Image classification data set "final_dataset" (JeankBraham/proyecto_platanal on GitHub). Class labels (3): black sigatoka, healthy leaves, sigatoka.

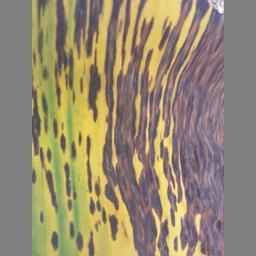
Label: black sigatoka

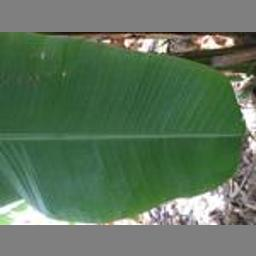
Label: healthy leaves

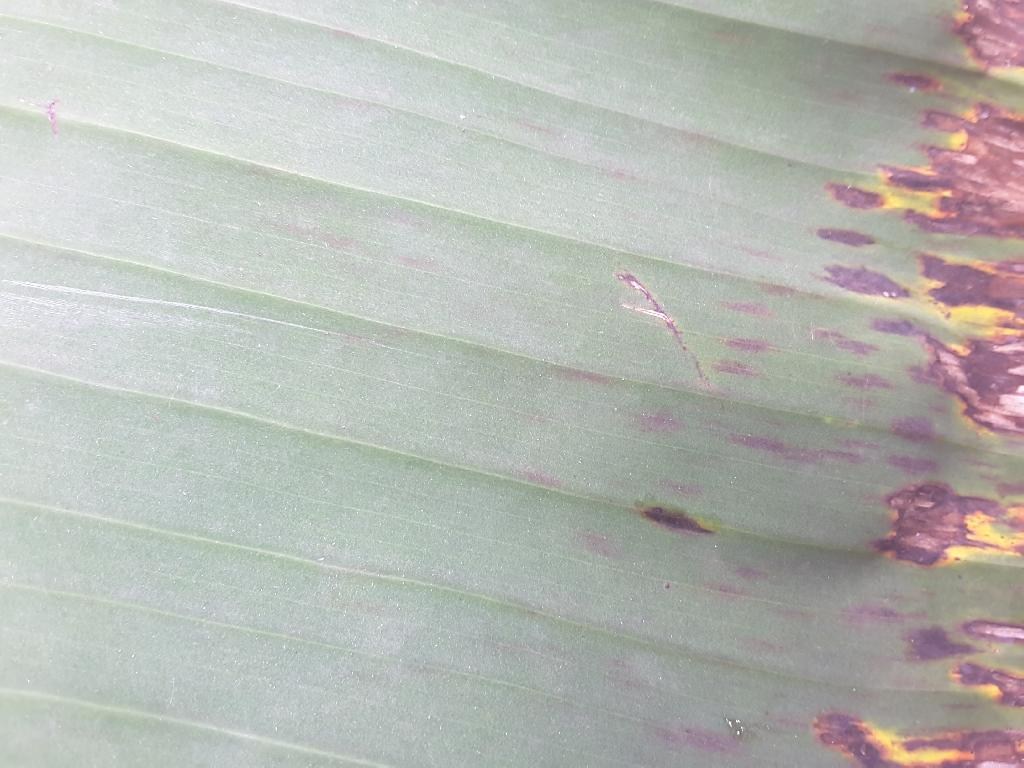
Label: sigatoka

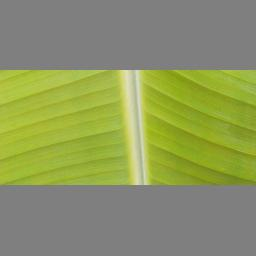
Label: healthy leaves

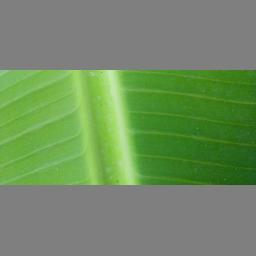
Label: healthy leaves

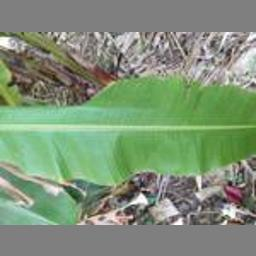
Label: healthy leaves
